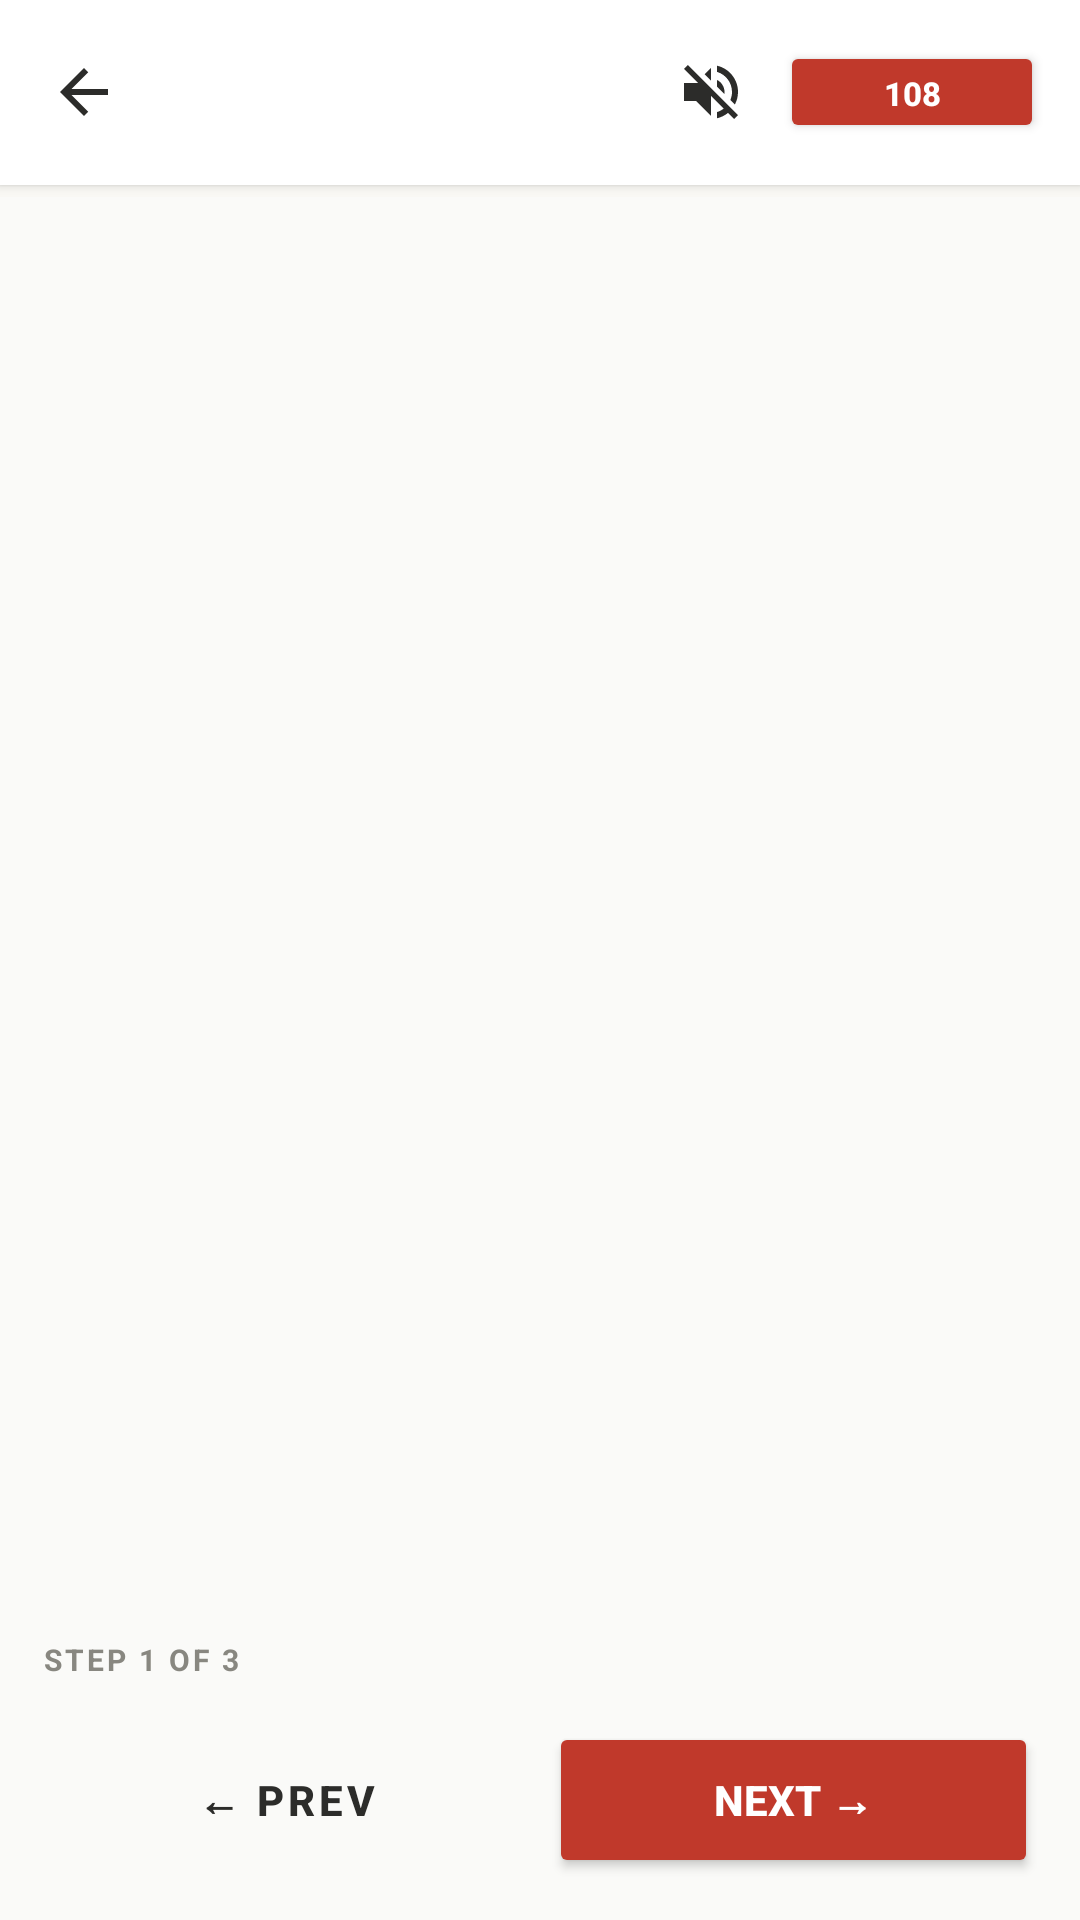

Write the Android layout XML for this screen, with the resource values it uses.
<!-- AndroidManifest.xml: application theme Theme.PrathamChikitse -->
<!-- res/layout/fragment_step.xml -->
<?xml version="1.0" encoding="utf-8"?>
<LinearLayout
    xmlns:android="http://schemas.android.com/apk/res/android"
    xmlns:app="http://schemas.android.com/apk/res-auto"
    android:layout_width="match_parent"
    android:layout_height="match_parent"
    android:orientation="vertical"
    android:background="@color/surface">

    
    <LinearLayout
        android:layout_width="match_parent"
        android:layout_height="wrap_content"
        android:background="@color/white"
        android:orientation="horizontal"
        android:padding="12dp"
        android:gravity="center_vertical"
        android:elevation="2dp">

        <ImageButton
            android:id="@+id/btn_back"
            android:layout_width="32dp"
            android:layout_height="32dp"
            android:src="@drawable/ic_arrow_back"
            android:background="@drawable/bg_icon_circle"
            android:contentDescription="Back"/>

        <LinearLayout
            android:layout_width="0dp"
            android:layout_height="wrap_content"
            android:layout_weight="1"
            android:orientation="vertical"
            android:layout_marginStart="10dp">

            <TextView
                android:id="@+id/tv_step_title"
                android:layout_width="wrap_content"
                android:layout_height="wrap_content"
                android:textSize="15sp"
                android:textStyle="bold"
                android:textColor="@color/gray_dark"/>

            <TextView
                android:id="@+id/tv_step_title_kn"
                android:layout_width="wrap_content"
                android:layout_height="wrap_content"
                android:textSize="12sp"
                android:textColor="@color/gray_mid"
                android:layout_marginTop="1dp"/>
        </LinearLayout>

        <ImageButton
            android:id="@+id/btn_audio"
            android:layout_width="34dp"
            android:layout_height="34dp"
            android:src="@drawable/ic_volume_off"
            android:background="@drawable/bg_icon_circle"
            android:contentDescription="Toggle Audio"
            android:layout_marginEnd="6dp"/>

        <Button
            android:id="@+id/btn_call_sos"
            android:layout_width="wrap_content"
            android:layout_height="34dp"
            android:text="108"
            android:textColor="@color/white"
            android:backgroundTint="@color/red_primary"
            android:textStyle="bold"
            android:textSize="11sp"/>
    </LinearLayout>

    
    <ProgressBar
        android:id="@+id/progress_bar"
        style="@style/Widget.AppCompat.ProgressBar.Horizontal"
        android:layout_width="match_parent"
        android:layout_height="4dp"
        android:progressTint="@color/red_primary"
        android:progressBackgroundTint="@color/gray_light"
        android:max="100"/>

    
    <androidx.viewpager2.widget.ViewPager2
        android:id="@+id/view_pager_steps"
        android:layout_width="match_parent"
        android:layout_height="0dp"
        android:layout_weight="1"/>

    
    <TextView
        android:id="@+id/tv_step_counter"
        android:layout_width="wrap_content"
        android:layout_height="wrap_content"
        android:text="STEP 1 OF 3"
        android:textSize="10sp"
        android:textStyle="bold"
        android:textColor="@color/gray_mid"
        android:letterSpacing="0.1"
        android:layout_marginStart="14dp"
        android:layout_marginTop="4dp"/>

    
    <LinearLayout
        android:id="@+id/layout_done_banner"
        android:layout_width="match_parent"
        android:layout_height="wrap_content"
        android:background="@color/green_light"
        android:orientation="vertical"
        android:padding="13dp"
        android:gravity="center"
        android:visibility="gone">

        <TextView
            android:layout_width="wrap_content"
            android:layout_height="wrap_content"
            android:text="✅ Steps Complete!"
            android:textSize="15sp"
            android:textStyle="bold"
            android:textColor="@color/green_primary"/>

        <TextView
            android:layout_width="wrap_content"
            android:layout_height="wrap_content"
            android:text="Call 108 immediately and rush to hospital."
            android:textSize="12sp"
            android:textColor="@color/green_dark"
            android:layout_marginTop="3dp"/>
    </LinearLayout>

    
    <LinearLayout
        android:layout_width="match_parent"
        android:layout_height="wrap_content"
        android:orientation="horizontal"
        android:padding="14dp"
        android:paddingTop="6dp">

        <Button
            android:id="@+id/btn_prev"
            android:layout_width="0dp"
            android:layout_height="52dp"
            android:layout_weight="1"
            android:text="← Prev"
            android:textStyle="bold"
            android:backgroundTint="@color/white"
            android:textColor="@color/gray_dark"
            android:strokeColor="@color/gray_light"
            android:layout_marginEnd="6dp"
            style="@style/Widget.MaterialComponents.Button.OutlinedButton"/>

        <Button
            android:id="@+id/btn_next"
            android:layout_width="0dp"
            android:layout_height="52dp"
            android:layout_weight="1"
            android:text="Next →"
            android:textStyle="bold"
            android:backgroundTint="@color/red_primary"
            android:textColor="@color/white"/>
    </LinearLayout>

</LinearLayout>
<!-- resources referenced by this layout -->
<resources>
  <color name="gray_dark">#2C2C2A</color>
  <color name="gray_light">#F1EFE8</color>
  <color name="gray_mid">#888780</color>
  <color name="green_dark">#0F5C39</color>
  <color name="green_light">#D5F5E3</color>
  <color name="green_primary">#1A8A5A</color>
  <color name="red_primary">#C0392B</color>
  <color name="surface">#FAFAF8</color>
  <color name="white">#FFFFFF</color>
  <!-- drawable ic_arrow_back (drawable) -->
  <?xml version="1.0" encoding="utf-8"?>
  <vector xmlns:android="http://schemas.android.com/apk/res/android"
      android:width="24dp"
      android:height="24dp"
      android:viewportWidth="24"
      android:viewportHeight="24">
      <path
          android:fillColor="@color/gray_dark"
          android:pathData="M20,11H7.83l5.59,-5.59L12,4l-8,8 8,8 1.41,-1.41L7.83,13H20v-2z"/>
  </vector>
  <!-- drawable ic_volume_off (drawable) -->
  <?xml version="1.0" encoding="utf-8"?>
  <vector xmlns:android="http://schemas.android.com/apk/res/android"
      android:width="24dp"
      android:height="24dp"
      android:viewportWidth="24"
      android:viewportHeight="24">
      <path
          android:fillColor="@color/gray_dark"
          android:pathData="M16.5,12c0,-1.77 -1.02,-3.29 -2.5,-4.03v2.21l2.45,2.45c0.03,-0.2 0.05,-0.41 0.05,-0.63zM19,12c0,0.94 -0.2,1.82 -0.54,2.64l1.51,1.51C20.63,14.91 21,13.5 21,12c0,-4.28 -2.99,-7.86 -7,-8.77v2.06c2.89,0.86 5,3.54 5,6.71zM4.27,3L3,4.27 7.73,9H3v6h4l5,5v-6.73l4.25,4.25c-0.67,0.52 -1.42,0.93 -2.25,1.18v2.06c1.38,-0.31 2.63,-0.95 3.69,-1.81L19.73,21 21,19.73l-9,-9L4.27,3zM12,4L9.91,6.09 12,8.18V4z"/>
  </vector>
  <style name="Theme.PrathamChikitse" parent="Theme.MaterialComponents.DayNight.NoActionBar">
          <item name="colorPrimary">@color/red_primary</item>
          <item name="colorPrimaryDark">@color/red_dark</item>
          <item name="colorAccent">@color/green_primary</item>
          <item name="android:statusBarColor">@color/red_primary</item>
          <item name="android:windowBackground">@color/surface</item>
      </style>
  <color name="red_dark">#96281B</color>
</resources>
